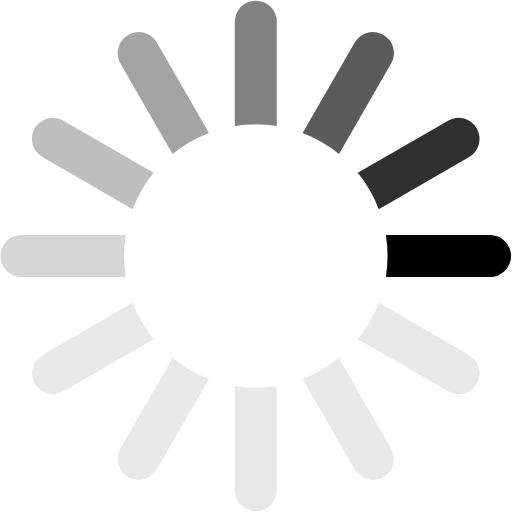
t = 0.00 s
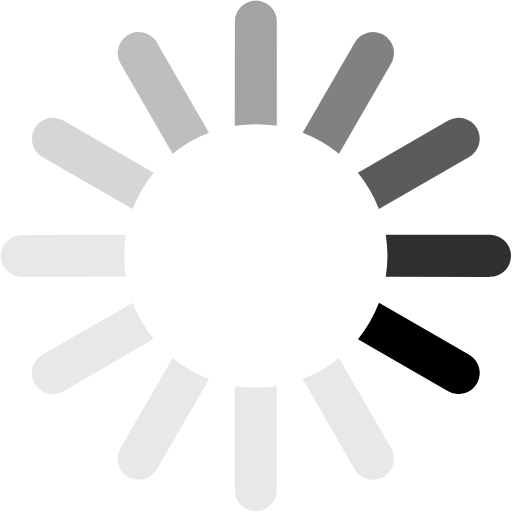
t = 0.17 s
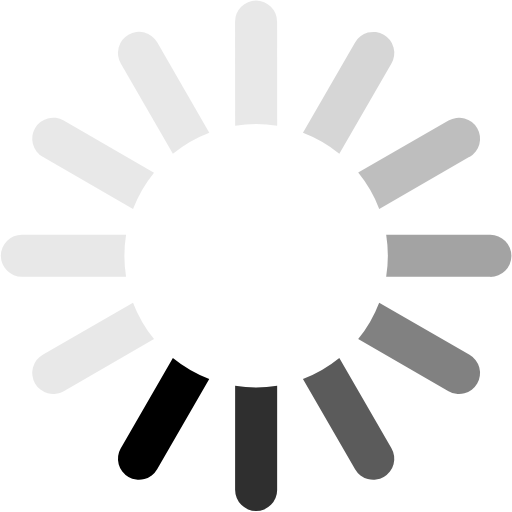
t = 0.37 s
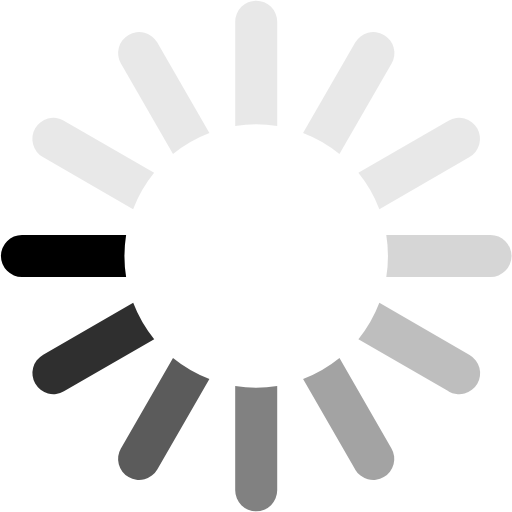
t = 0.54 s
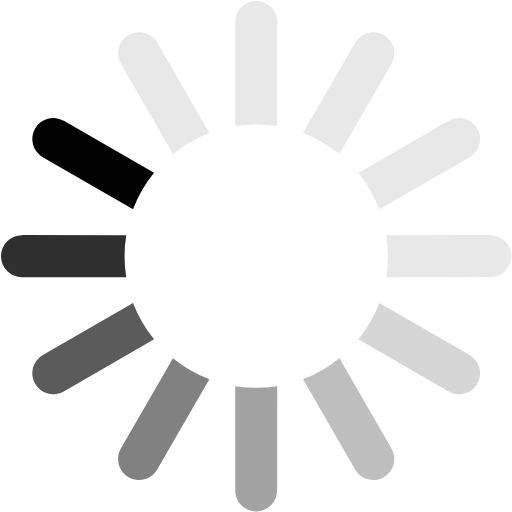
t = 0.71 s
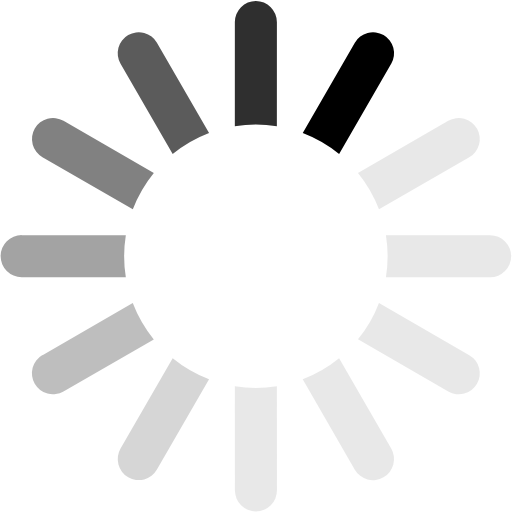
t = 0.91 s

The animated SVG that drew these frames (rendered in a browser with its animation timeline set to each time). Animation: 1 SMIL element (animateTransform=1); one cycle of 1.08 s, repeats indefinitely.

<svg xmlns:svg="http://www.w3.org/2000/svg"
    xmlns="http://www.w3.org/2000/svg"
    xmlns:xlink="http://www.w3.org/1999/xlink" version="1.0" width="64px" height="64px" viewBox="0 0 128 128" xml:space="preserve" class="loader">
    <g>
        <path d="M122.5 69.25H96.47a33.1 33.1 0 0 0 0-10.5h26.05a5.25 5.25 0 0 1 0 10.5z" fill="#000000" fill-opacity="1"/>
        <path d="M112.04 97.83L89.47 84.8a33.1 33.1 0 0 0 5.25-9.1l22.57 13.03a5.25 5.25 0 0 1-5.28 9.1z" fill="#b2b2b2" fill-opacity="0.3"/>
        <path d="M88.68 117.35L75.65 94.78a33.1 33.1 0 0 0 9.1-5.25l13.02 22.57a5.25 5.25 0 1 1-9.1 5.25z" fill="#b2b2b2" fill-opacity="0.3"/>
        <path d="M58.7 122.57V96.5a33.1 33.1 0 0 0 10.5 0v26.07a5.25 5.25 0 0 1-10.5 0z" fill="#b2b2b2" fill-opacity="0.3"/>
        <path d="M30.1 112.1l13.04-22.57a33.1 33.1 0 0 0 9.1 5.25L39.2 117.35a5.25 5.25 0 1 1-9.1-5.25z" fill="#b2b2b2" fill-opacity="0.3"/>
        <path d="M10.6 88.74L33.16 75.7a33.1 33.1 0 0 0 5.25 9.1L15.88 97.83a5.25 5.25 0 1 1-5.25-9.1z" fill="#b2b2b2" fill-opacity="0.3"/>
        <path d="M5.37 58.75h26.06a33.1 33.1 0 0 0 0 10.5H5.37a5.25 5.25 0 0 1 0-10.5z" fill="#999999" fill-opacity="0.4"/>
        <path d="M15.85 30.17L38.4 43.2a33.1 33.1 0 0 0-5.24 9.1L10.6 39.25a5.25 5.25 0 1 1 5.25-9.1z" fill="#7f7f7f" fill-opacity="0.5"/>
        <path d="M39.2 10.65l13.03 22.57a33.1 33.1 0 0 0-9.1 5.25l-13-22.57a5.25 5.25 0 1 1 9.1-5.25z" fill="#666666" fill-opacity="0.6"/>
        <path d="M69.2 5.43V31.5a33.1 33.1 0 0 0-10.5 0V5.42a5.25 5.25 0 1 1 10.5 0z" fill="#4c4c4c" fill-opacity="0.7"/>
        <path d="M97.77 15.9L84.75 38.47a33.1 33.1 0 0 0-9.1-5.25l13.03-22.57a5.25 5.25 0 1 1 9.1 5.25z" fill="#333333" fill-opacity="0.8"/>
        <path d="M117.3 39.26L94.7 52.3a33.1 33.1 0 0 0-5.25-9.1l22.57-13.03a5.25 5.25 0 0 1 5.25 9.1z" fill="#191919" fill-opacity="0.9"/>
        <animateTransform attributeName="transform" type="rotate" values="0 64 64;30 64 64;60 64 64;90 64 64;120 64 64;150 64 64;180 64 64;210 64 64;240 64 64;270 64 64;300 64 64;330 64 64" calcMode="discrete" dur="1080ms" repeatCount="indefinite"></animateTransform>
    </g>
</svg>
